Run: headless pygame with SDL's dummy video driver; simulated clock (each Clock.tick advances the game by its frame time, no real sleeping); random seed 0; keys injected as events and as key.get_pressed() state; mouse plan: one left click at the window centre at the start of phase 2, then a move to the lower-right quarter at the start of phase 3.
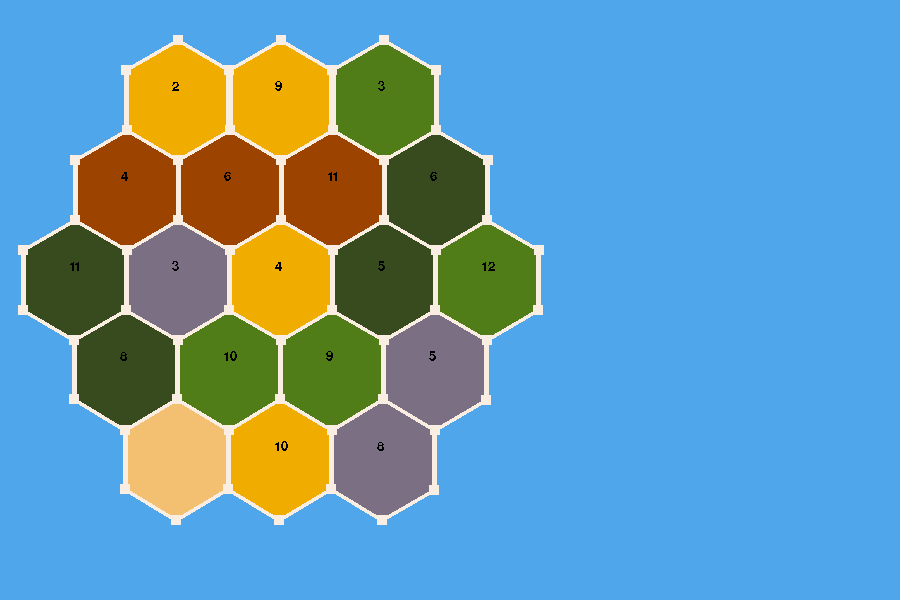
Frame 1 of 4 · flips 1–60 · no input
Frame 2 of 4 · flips 61–180 · clicked the window centre · tapped SPACE, RETURN · held RIGHT (→), D · screen unchanged from frame 1, image omitted
Frame 3 of 4 · flips 181–300 · moved the mouse to the lower-right quarter · held DOWN (↓), S · screen unchanged from frame 2, image omitted
Frame 4 of 4 · flips 301–420 · held LEFT (←), A, UP (↑), W · screen unchanged from frame 3, image omitted

The pygame program that drew these frames:

import math
import random
import pygame

pygame.init()
root = pygame.display.set_mode((900, 600))

lightGreen = (81, 125, 25)
darkGreen = (55, 75, 30)
blue = (79, 166, 235)
yellow = (240, 173, 0)
red = (156, 67, 0)
grey = (123, 111, 131)
tan = (243, 192, 114)
white = (249, 238, 225)
black = (0, 0, 0)
playerRed = (196, 34, 23)
playerBlue = (1, 102, 145)
playerBrown = (161, 106, 92)
playerOrange = (236, 102, 7)

class Tile:
    def __init__(self, color, x, y, number, points):
        self.color = color
        self.x = x
        self.y = y
        self.number = number
        self.points = points

    def draw(self, surface, color):
        pts = []
        for i in self.points:
            pts.append(i)

        pygame.draw.polygon(surface, color, pts)

    def getThePoints(self, surface, color, tiltAngle, x, y, radius):
        pts = []
        for i in range(6):
            x = x + radius * math.cos(tiltAngle + math.pi * 2 * i / 6)
            y = y + radius * math.sin(tiltAngle + math.pi * 2 * i / 6)
            pts.append([int(x), int(y)])
        return pts
    def getCenter(self, sidelength):
        pointX = self.points[1][0]
        pointY = self.points[0][1] + int(sidelength/2)
        return [pointX, pointY]


class Vertice:
    def __init__(self, x, y, width, height):
        self.x = x
        self.y = y
        self.width = width
        self.height = height

    def draw(self, surface, color):
        pygame.draw.rect(surface, color, (self.x - (self.width / 2), self.y - (self.height / 2), self.width, self.height))

    def pressed(self, mouse, click):
        if (self.x - (self.width / 2) <= mouse[0] and mouse[0] <= self.x - (self.width / 2) + self.width) and (self.y - (self.height / 2) <= mouse[1] and mouse[1] <= self.y - (self.height / 2) + self.height) and click[0] == True:
            return True
        return False

class Edge:
    def __init__(self, x1, y1, x2, y2):
        self.x1 = x1
        self.y1 = y1
        self.x2 = x2
        self.y2 = y2
    def pressed(self, mouse, click):
        if self.x1 <= self.x2:
            x1 = self.x1
            x2 = self.x2
        else:
            x1 = self.x2
            x2 = self.x1
        if self.y1 <= self.y2:
            y1 = self.y1
            y2 = self.y2
        else:
            y1 = self.y2
            y2 = self.y1
        if (x1-3 <= mouse[0] and mouse[0] <= x2+3 ) and (y1 <= mouse[1] and mouse[1] <= y2) and click[0] == True:
            return True

class Player:
    def __init__(self, color):
        self.color = color
        self.victoryPoints = 0
        self.roads = []
        self.buildings = []


class Building:
    def __init__(self, tile, player):
        self.tile = tile
        self.player = player

class Road:
    def __init__(self, edge, player):
        self.edge = edge
        self.player = player

class Game:
    def __init__(self, tiles, edges, vertices, mouse, click):
        self.tiles = tiles
        self.edges = edges
        self.vertices = vertices
        self.mouse = mouse
        self.click = click

    def startGame(self, players, num):
        if num == 0:
            pressedVert = verticesPressed(self.vertices, self.mouse, self.click)
            if pressedVert != None:
                players



        notPressed = True
        while notPressed:
            pressedVert = verticesPressed(self.vertices, self.mouse, self.click)
            if pressedVert != None:
                notPressed = False
        player1.buildings.append(Building(pressedVert, player1))
        print(len(player1.buildings))




def getPoints(tiltAngle, x, y, radius):
    pts = []
    for i in range(6):
        x = x + radius * math.cos(tiltAngle + math.pi * 2 * i / 6)
        y = y + radius * math.sin(tiltAngle + math.pi * 2 * i / 6)
        pts.append([int(x), int(y)])
    return pts

def randomColors(numOfLightGreen, numOfDarkGreen, numOfRed, numOfYellow, numOfGrey, numOfTan):

    lst = []

    for i in range(numOfLightGreen):
        lst.append(lightGreen)
    for i in range(numOfDarkGreen):
        lst.append(darkGreen)
    for i in range(numOfRed):
        lst.append(red)
    for i in range(numOfYellow):
        lst.append(yellow)
    for i in range(numOfGrey):
        lst.append(grey)
    for i in range(numOfTan):
        lst.append(tan)

    randomList = []

    for i in range(len(lst)):
        randomColor = random.choice(lst)
        lst.remove(randomColor)
        randomList.append(randomColor)
    return randomList

def generateNumbers(tiles):
    numbers = [5, 10, 8, 2, 9, 3, 4, 6, 11, 6, 11, 3, 4, 5, 12, 8, 10, 9]

    for tile in tiles:
        if tile.color == (243, 192, 114):
            desertPos = tiles.index(tile)

    num = numbers.index(random.choice(numbers))

    for tile in tiles:
        if tiles.index(tile) != desertPos:
            tile.number = numbers[num]
            if num == 17:
                num = 0
                continue
            num += 1
    return tiles


def makeTiles(x, y, sideLength):
    tiles = []
    tile = [x, y]
    tilePoints = []
    num = 0
    for i in range(5):
        tiles.append(tile)
        points = getPoints(11, tile[0], tile[1], sideLength)
        tilePoints.append(points)
        tile = points[3]
        num += 1

    points = getPoints(11, tiles[0][0], tiles[0][1], sideLength)
    tile = [points[4][0], points[4][1] + sideLength]
    del tiles[0:2]
    del tilePoints[0:2]

    for i in range(5):
        tiles.append(tile)
        points = getPoints(11, tile[0], tile[1], sideLength)
        tilePoints.append(points)
        tile = points[3]
        num += 1

    points = getPoints(11, tiles[3][0], tiles[3][1], sideLength)
    tile = [points[4][0], points[4][1] + sideLength]
    tiles.remove(tiles[3])
    tilePoints.remove(tilePoints[3])

    for i in range(5):
        tiles.append(tile)
        points = getPoints(11, tile[0], tile[1], sideLength)
        tilePoints.append(points)
        tile = points[3]

    points = getPoints(11, tiles[7][0], tiles[7][1], sideLength)
    tile = [points[4][0], points[4][1] + sideLength]

    for i in range(4):
        tiles.append(tile)
        points = getPoints(11, tile[0], tile[1], sideLength)
        tilePoints.append(points)
        tile = points[3]

    points = getPoints(11, tiles[12][0], tiles[12][1], sideLength)
    tile = [points[4][0], points[4][1] + sideLength]
    for i in range(3):
        tiles.append(tile)
        points = getPoints(11, tile[0], tile[1], sideLength)
        tilePoints.append(points)
        tile = points[3]

    colors = randomColors(4, 4, 3, 4, 3, 1)
    tilesList = []

    number = 0
    for tile in tiles:
        tilesList.append(Tile(colors[number], tile[0], tile[1], 1, tilePoints[number]))
        number += 1
    tilesList = generateNumbers(tilesList)

    return tilesList

def makeVertices(tiles, width, height):
    points = []
    for tile in tiles:
        for point in tile.points:
            if point not in points:
                points.append(point)
    for pnt in points:
        for tile in tiles:
            for point in tile.points:
                if point != pnt and (point[0] >= pnt[0] - 5 and point[0] <= pnt[0] + 5) and (point[1] >= pnt[1] - 5 and point[1] <= pnt[1] + 5):
                    tile.points[tile.points.index(point)] = pnt
    vertices = []
    for tile in tiles:
        for point in tile.points:
            if point not in vertices:
                vertices.append(point)
    verticeList = []
    for vertice in vertices:
        verticeList.append(Vertice(vertice[0], vertice[1], width, height))
    return verticeList

def makeEdges(tiles):
    edges = []
    for tile in tiles:
        if [tile.points[5], tile.points[0]] and [tile.points[0], tile.points[5]] not in edges:
            edges.append([tile.points[5], tile.points[0]])
        num = 0
        for i in range(5):
            if [tile.points[i], tile.points[i+1]] and [tile.points[i+1], tile.points[i]] not in edges:
                edges.append([tile.points[i], tile.points[i+1]])
    edgeList = []
    for edge in edges:
        edgeList.append(Edge(edge[0][0], edge[0][1], edge[1][0], edge[1][1]))
    return edgeList


def drawTiles(tiles, sideLength):
    for i in tiles:
        i.draw(root, i.color)

def drawVertices(vertices):
    for i in vertices:
        i.draw(root, white)

def drawEdges(edges):
    for edge in edges:
            if edge.x1 - 1 == edge.x2:
                edge.x1 = edge.x2
    for edge in edges:
        if edge.x1 == edge.x2:
            pygame.draw.polygon(root, white, ((edge.x1 - 2, edge.y1),  (edge.x2 - 2, edge.y2), (edge.x2 + 2, edge.y2), (edge.x1 + 2, edge.y1)))
        else:
            pygame.draw.polygon(root, white, ((edge.x1 - 3, edge.y1),  (edge.x2 - 3, edge.y2), (edge.x2 + 3, edge.y2), (edge.x1 + 3, edge.y1)))

def drawNumbers(tiles, sidelength):
    diagonal = math.sqrt(3) * sidelength
    myfont = pygame.font.SysFont('Comic Sans MS', 20)
    for tile in tiles:
        if tile.number == 1:
            continue
        num = str(tile.number)
        textsurface = myfont.render(num, False, (0, 0, 0))
        root.blit(textsurface, (tile.x + (diagonal/2 - 5), tile.y - sidelength + 10))

def verticesPressed(vertices, mouse, click):
    for vert in vertices:
        clicked = vert.pressed(mouse, click)
        if clicked:
            return vert


def edgesPressed(edges, mouse, click):
    for edge in edges:
        clicked = edge.pressed(mouse, click)
        if clicked:
            return edge

def tilePressed(tiles, mouse, click):
    centers = []
    for i in tiles:
        centers.append(i.getCenter(60))
    if click[0] == True:
        shortestDistance = 1000
        for center in centers:
            distanceX = abs(center[0] - mouse[0])
            distanceY = abs(center[1] - mouse[1])
            distance = math.sqrt(distanceX**2 + distanceY**2)
            if distance < shortestDistance:
                shortestDistance = distance
                tile = tiles[centers.index(center)]
        return tile








sideLength = 60
first = True
run = True
while run:
    for event in pygame.event.get():
        if event.type == pygame.QUIT:
            pygame.quit()
            exit()

    root.fill(blue)
    mouse = pygame.mouse.get_pos()
    click = pygame.mouse.get_pressed()


    if first == True:
        tiles = makeTiles(-80, 130, sideLength)
        vertices = makeVertices(tiles, 10, 10)
        edges = makeEdges(tiles)
        player1 = Player(playerBlue)
        player2 = Player(playerBrown)
        player3 = Player(playerOrange)
        player4 = Player(playerRed)
        game = Game(tiles, edges, vertices, mouse, click)
        number = 0
        first = False

    drawTiles(tiles, sideLength)
    drawNumbers(tiles, sideLength)
    drawVertices(vertices)
    drawEdges(edges)

    players = [player1, player2, player3, player4]



    pygame.display.flip()
